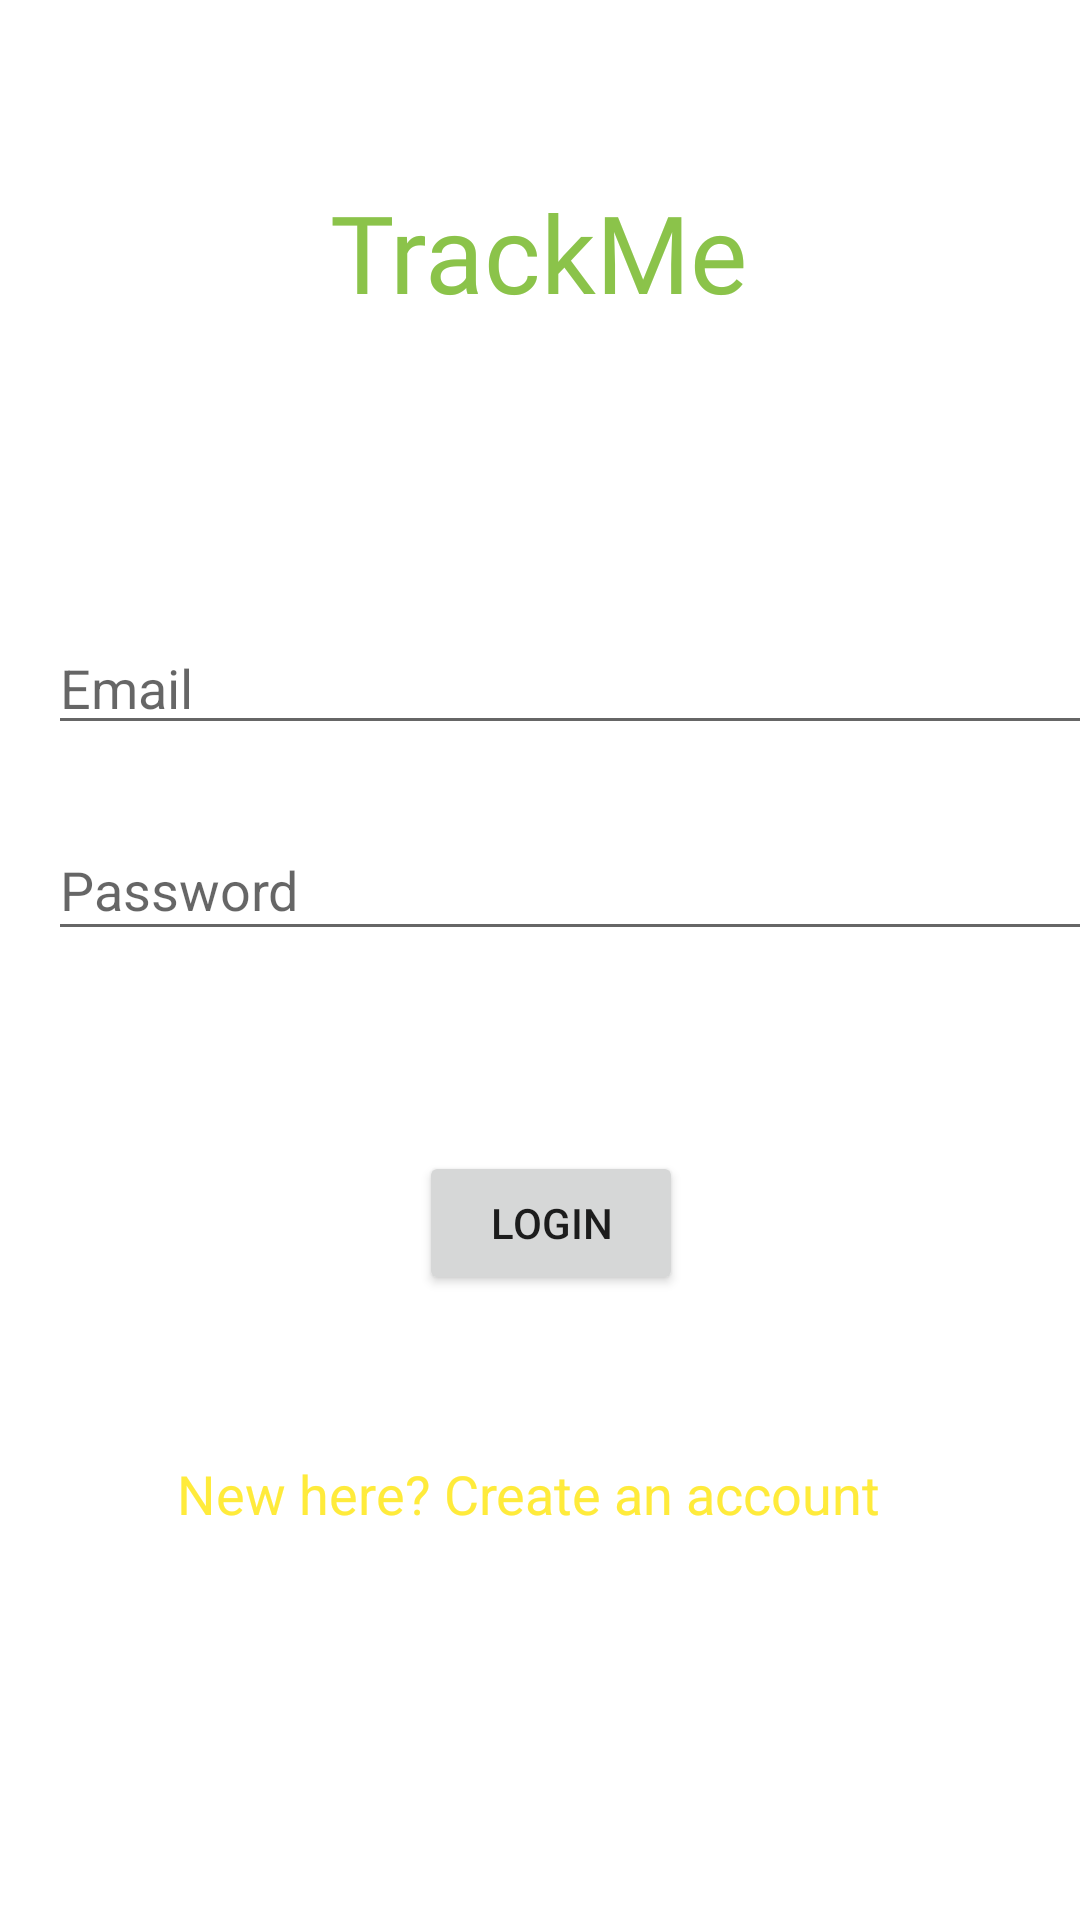

Produce the Android XML layout that renders to this screen, including the resource entries it uses.
<!-- AndroidManifest.xml: application theme Theme.TrackApp -->
<!-- res/layout/activity_login.xml -->
<?xml version="1.0" encoding="utf-8"?>
<androidx.constraintlayout.widget.ConstraintLayout xmlns:android="http://schemas.android.com/apk/res/android"
    xmlns:app="http://schemas.android.com/apk/res-auto"
    xmlns:tools="http://schemas.android.com/tools"
    android:layout_width="match_parent"
    android:layout_height="match_parent"
    android:background="@drawable/back"
    tools:context=".Login">

    <TextView
        android:id="@+id/textView"
        android:layout_width="wrap_content"
        android:layout_height="wrap_content"
        android:fontFamily="@font/abril_fatface"
        android:text="@string/trackme"
        android:textColor="#8BC34A"
        android:textSize="36sp"
        app:layout_constraintBottom_toBottomOf="parent"
        app:layout_constraintEnd_toEndOf="parent"
        app:layout_constraintHorizontal_bias="0.498"
        app:layout_constraintStart_toStartOf="parent"
        app:layout_constraintTop_toTopOf="parent"
        app:layout_constraintVertical_bias="0.101" />

    <EditText
        android:id="@+id/Email"
        android:layout_width="397dp"
        android:layout_height="41dp"
        android:layout_marginStart="16dp"
        android:layout_marginLeft="16dp"
        android:ems="10"
        android:hint="@string/email"
        android:inputType="textEmailAddress"
        app:layout_constraintBottom_toBottomOf="parent"
        app:layout_constraintStart_toStartOf="parent"
        app:layout_constraintTop_toTopOf="parent"
        app:layout_constraintVertical_bias="0.346" />

    <EditText
        android:id="@+id/password"
        android:layout_width="397dp"
        android:layout_height="44dp"
        android:layout_marginStart="16dp"
        android:layout_marginLeft="16dp"
        android:ems="10"
        android:hint="@string/password"
        android:inputType="textPassword"
        app:layout_constraintBottom_toBottomOf="parent"
        app:layout_constraintStart_toStartOf="parent"
        app:layout_constraintTop_toTopOf="parent"
        app:layout_constraintVertical_bias="0.458" />

    <Button
        android:id="@+id/loginBtn"
        android:layout_width="wrap_content"
        android:layout_height="wrap_content"
        android:text="@string/login"
        app:layout_constraintBottom_toBottomOf="parent"
        app:layout_constraintEnd_toEndOf="parent"
        app:layout_constraintHorizontal_bias="0.513"
        app:layout_constraintStart_toStartOf="parent"
        app:layout_constraintTop_toTopOf="parent"
        app:layout_constraintVertical_bias="0.648" />

    <TextView
        android:id="@+id/createText"
        android:layout_width="wrap_content"
        android:layout_height="wrap_content"
        android:fontFamily="sans-serif"
        android:text="@string/new_here_create_an_account"
        android:textColor="#FFEB3B"
        android:textSize="18sp"
        app:layout_constraintBottom_toBottomOf="parent"
        app:layout_constraintEnd_toEndOf="parent"
        app:layout_constraintHorizontal_bias="0.47"
        app:layout_constraintStart_toStartOf="parent"
        app:layout_constraintTop_toTopOf="parent"
        app:layout_constraintVertical_bias="0.789" />

    <ProgressBar
        android:id="@+id/progressBar"
        style="?android:attr/progressBarStyle"
        android:layout_width="wrap_content"
        android:layout_height="wrap_content"
        android:layout_marginBottom="72dp"
        android:visibility="invisible"
        app:layout_constraintBottom_toBottomOf="parent"
        app:layout_constraintEnd_toEndOf="parent"
        app:layout_constraintHorizontal_bias="0.498"
        app:layout_constraintStart_toStartOf="parent" />

</androidx.constraintlayout.widget.ConstraintLayout>
<!-- resources referenced by this layout -->
<resources>
  <string name="email">Email</string>
  <string name="login">Login</string>
  <string name="new_here_create_an_account">New here? Create an account</string>
  <string name="password">Password</string>
  <string name="trackme">TrackMe</string>
  <style name="Theme.TrackApp" parent="Theme.MaterialComponents.DayNight.NoActionBar">
          
          <item name="colorPrimary">@color/purple_500</item>
          <item name="colorPrimaryVariant">@color/purple_700</item>
          <item name="colorOnPrimary">@color/white</item>
          
          <item name="colorSecondary">@color/teal_200</item>
          <item name="colorSecondaryVariant">@color/teal_700</item>
          <item name="colorOnSecondary">@color/black</item>
          
          <item name="android:statusBarColor" tools:targetApi="l">?attr/colorPrimaryVariant</item>
          
      </style>
  <!-- not gathered from this repository: default colours our renderer supplied (Android Studio template values) -->
  <color name="purple_500">#FF6200EE</color>
  <color name="purple_700">#FF3700B3</color>
  <color name="teal_200">#FF03DAC5</color>
  <color name="teal_700">#FF018786</color>
  <color name="black">#FF000000</color>
  <color name="white">#FFFFFFFF</color>
</resources>
